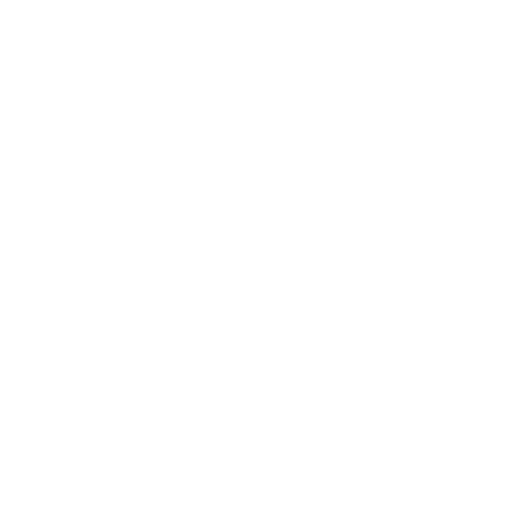
t = 0.00 s
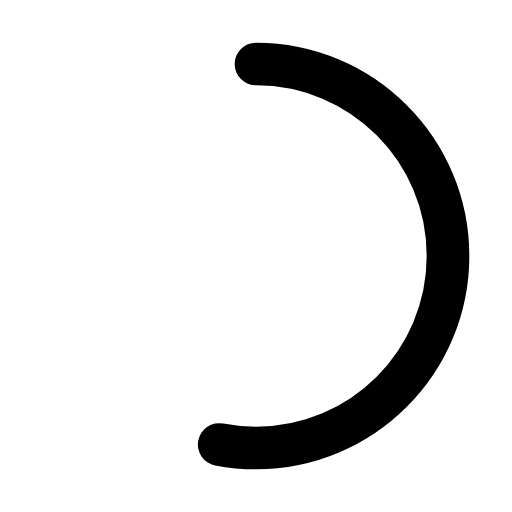
t = 0.30 s
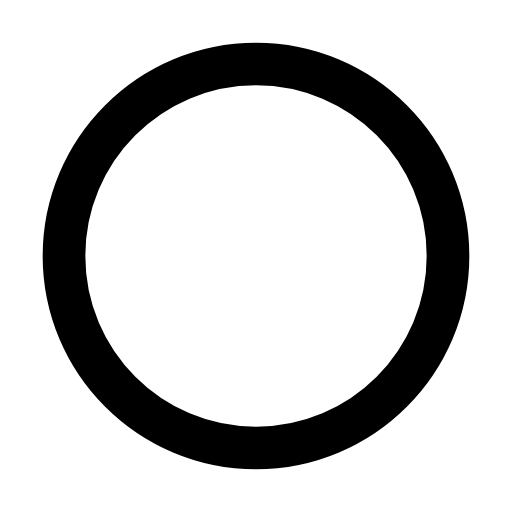
t = 0.60 s
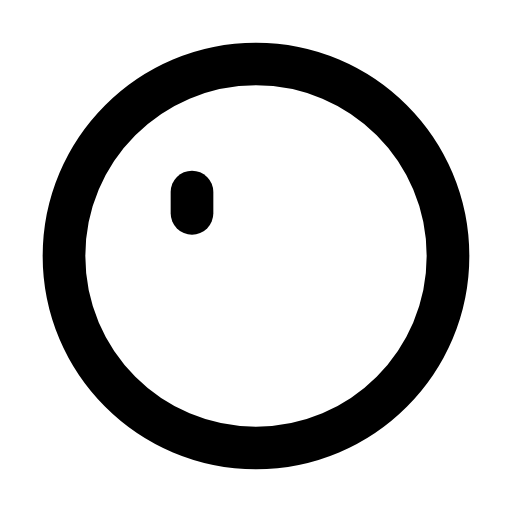
t = 0.80 s
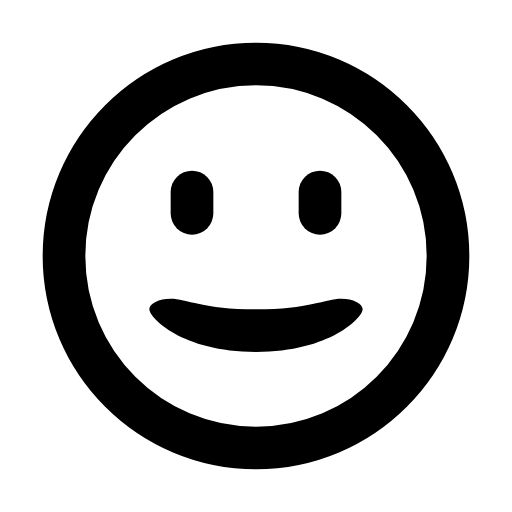
t = 1.10 s
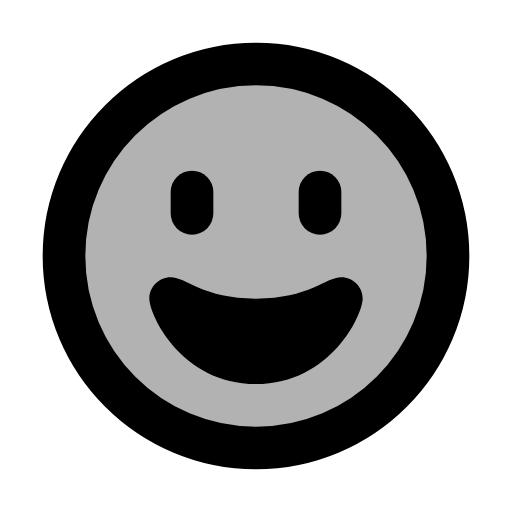
t = 1.35 s

The animated SVG that drew these frames (rendered in a browser with its animation timeline set to each time). Animation: 5 SMIL elements (animate=5); one cycle of 1.35 s.

<svg viewBox="0 0 24 24" xmlns="http://www.w3.org/2000/svg"><g stroke="currentColor" stroke-linecap="round" stroke-linejoin="round" stroke-width="2"><path d="M12 3c4.97 0 9 4.03 9 9c0 4.97 -4.03 9 -9 9c-4.97 0 -9 -4.03 -9 -9c0 -4.97 4.03 -9 9 -9" fill="currentColor" fill-opacity="0" stroke-dasharray="60"><animate attributeName="stroke-dashoffset" dur="0.6s" fill="freeze" values="60;0"/><animate attributeName="fill-opacity" begin="1.2s" dur="0.15s" fill="freeze" to="0.3"/></path><g fill="none" stroke-dasharray="4"><path d="M9 9v1" stroke-dashoffset="4"><animate attributeName="stroke-dashoffset" begin="0.6s" dur="0.2s" fill="freeze" to="0"/></path><path d="M15 9v1" stroke-dashoffset="4"><animate attributeName="stroke-dashoffset" begin="0.8s" dur="0.2s" fill="freeze" to="0"/></path></g></g><path d="M12 15c-2.5 0 -3.25 0 -4 0c-0.55 0 -1 0 -1 0c0 0 1.5 0 5 0c3.5 0 5 0 5 0c0 0 -0.45 0 -1 0c-0.75 0 -1.5 0 -4 0Z" fill="currentColor"><animate attributeName="d" begin="1s" dur="0.2s" fill="freeze" to="M12 14c-2.5 0 -3.25 -1 -4 -1c-0.55 0 -1 0.45 -1 1c0 0.75 1.5 4 5 4c3.5 0 5 -3.25 5 -4c0 -0.55 -0.45 -1 -1 -1c-0.75 0 -1.5 1 -4 1Z"/></path></svg>
